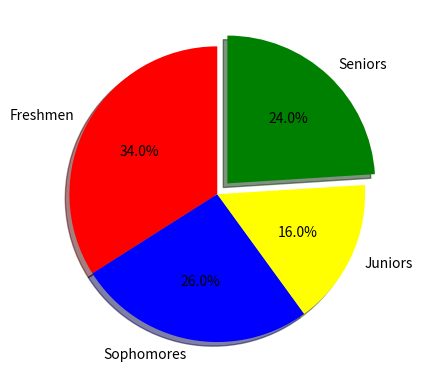

This figure's Python source:
# Bar chart = Circular chart divided into slices to show percentages of the total
#             Good for visualizing distribution among categories

import matplotlib.pyplot as plt
import numpy as np

categories = np.array(["Freshmen", "Sophomores", "Juniors", "Seniors"])
values = np.array([34, 26, 16, 24])
colors = ["red", "blue", "yellow", "green"]

plt.pie(values, labels=categories,
                autopct="%1.1f%%",
                colors=colors,
                explode=[0, 0, 0, 0.1],
                shadow=True, startangle=90)

plt.show()
